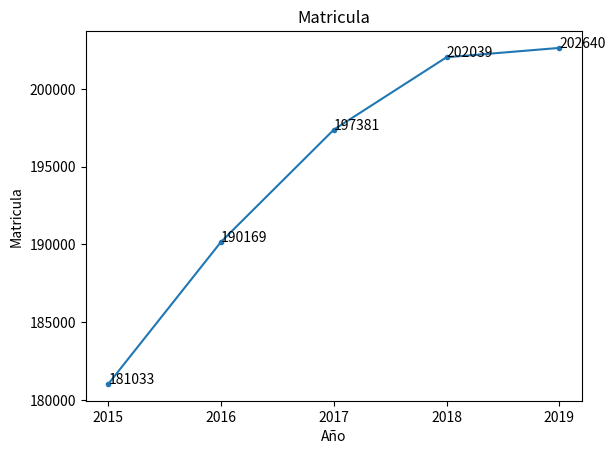

This figure's Python source:
import matplotlib.pyplot as plt

#Diccionario
Valores = {'2015':181033, '2016':190169, '2017':197381, '2018':202039, '2019':202640}

#Se declaran los valores del diccionario y se insertan titulos
plt.plot(Valores.keys(), Valores.values(), marker='.')
plt.title('Matricula')      
plt.xlabel('Año')          
plt.ylabel('Matricula')

#se recorre el diccionario con un ciclo for para imprimirlos
for x,y in zip(Valores.keys(), Valores.values()): 
 plt.text(x, y, str(y)) #Se imprimen los valores Y en cada punto

plt.show()